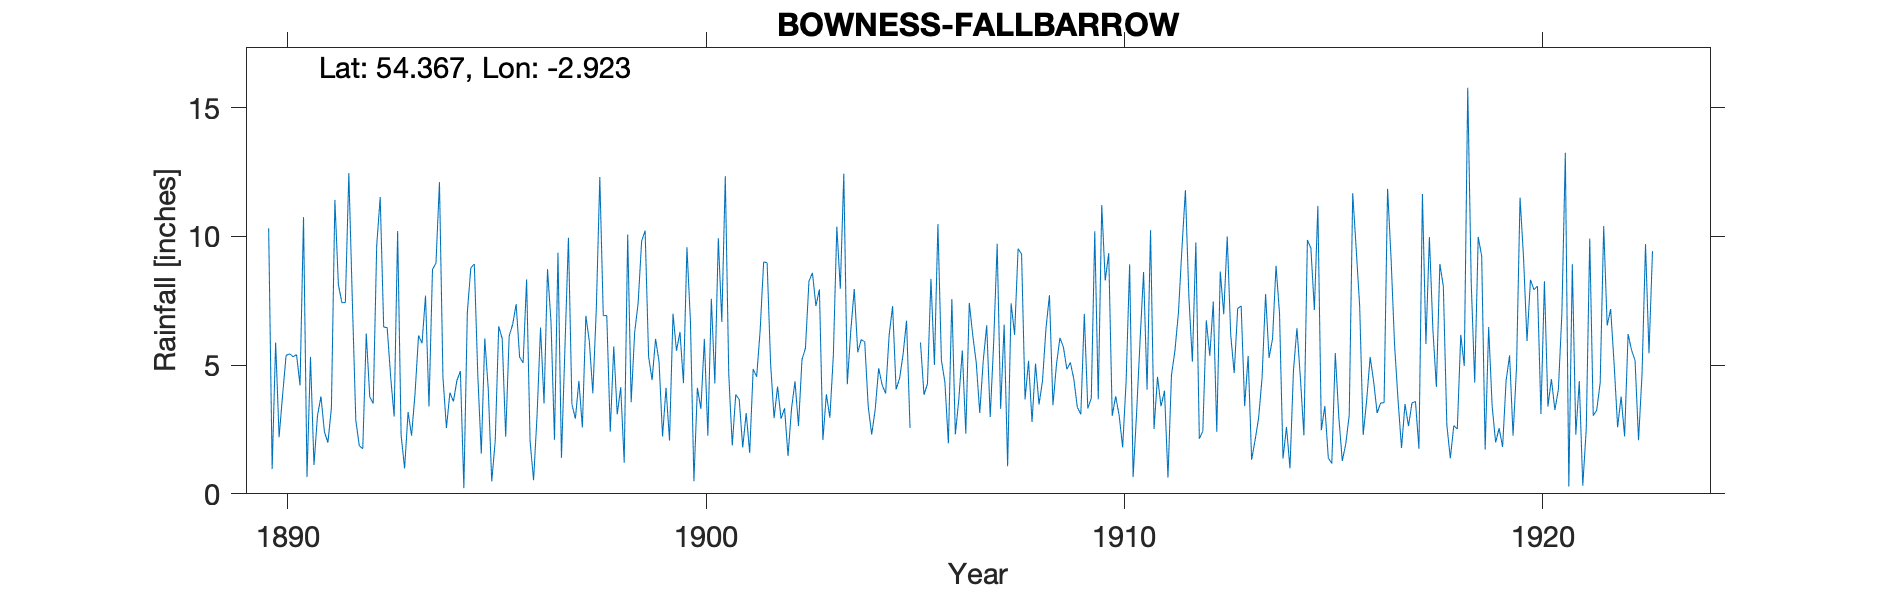

Values plotted in this chart, from the file beside it:
BOWNESS FALLBARROW, , , , , , , , , , , , , , , , , , , , , , , 
Grid ref, SD401972, Long, -2.923, Lat, 54.37, Elevation, 135, ft, , , , , , , , , , , , , , , 
Station no, RR2237, , , , , , , , , , , , , , , , , , , , , , 
, 1890, 1891, 1892, 1893, 1894, 1895, 1896, 1897, 1898, 1899, 1900, 1901, 1902, 1903, 1904, 1905, 1906, 1907, 1908, 1909, 1910, 1911, 1912
January, 10.32, 5.32, 7.54, 3, 8.96, 4.61, 5.31, 1.4, 6.92, 10.23, 9.58, 4.63, 5.06, 8.59, 7.96, 4.06, 10.48, 3.14, 9.32, 5.7, 8.29, 4.05, 7.65
February, 0.96, 1.12, 2.86, 10.21, 12.11, 1.56, 5.09, 5.68, 6.93, 5.33, 6.7, 1.88, 2.94, 7.3, 5.5, 4.48, 5.19, 5.17, 3.67, 4.84, 9.35, 10.24, 5.13
March, 5.88, 3.03, 1.87, 2.27, 4.53, 6.04, 8.33, 9.95, 2.41, 4.42, 0.49, 3.86, 4.17, 7.94, 5.99, 5.41, 4.34, 6.55, 5.17, 5.1, 3.03, 2.52, 9.77
April, 2.2, 3.78, 1.75, 0.99, 2.56, 4.07, 2.04, 3.48, 5.73, 6.02, 4.12, 3.66, 2.92, 2.09, 5.91, 6.73, 1.96, 2.98, 2.79, 4.45, 3.79, 4.55, 2.14
May, 3.84, 2.41, 6.23, 3.18, 3.93, 0.48, 0.53, 2.92, 3.09, 5.13, 3.3, 1.8, 3.33, 3.87, 3.4, 2.56, 7.57, 5.89, 5.06, 3.36, 3.04, 3.4, 2.44
June, 5.38, 1.99, 3.77, 2.26, 3.59, 2.06, 3.05, 4.39, 4.14, 2.23, 6.02, 3.14, 1.47, 2.96, 2.3, -999, 2.31, 9.71, 3.47, 3.09, 1.8, 4.01, 6.74
July, 5.44, 3.34, 3.51, 3.91, 4.4, 6.51, 6.46, 2.58, 1.21, 4.12, 2.26, 1.59, 3.31, 5.37, 3.27, -999, 3.68, 3.3, 4.38, 6.99, 4.39, 0.63, 5.36
August, 5.33, 11.42, 9.65, 6.15, 4.77, 6.03, 3.51, 6.92, 10.07, 2.07, 7.58, 4.85, 4.37, 10.38, 4.88, 5.88, 5.57, 6.58, 6.43, 3.32, 8.92, 4.61, 7.47
September, 5.41, 8.13, 11.53, 5.85, 0.22, 2.22, 8.73, 5.92, 3.56, 7, 4.29, 4.55, 2.63, 7.97, 4.23, 3.85, 2.34, 1.07, 7.72, 3.72, 0.65, 5.57, 2.41
October, 4.21, 7.43, 6.48, 7.7, 7.06, 6.13, 6.68, 3.91, 6.27, 5.56, 9.93, 6.35, 5.21, 12.44, 3.9, 4.27, 7.42, 7.4, 3.44, 10.2, 3.14, 7.03, 8.64
November, 10.75, 7.43, 6.46, 3.39, 8.78, 6.58, 2.1, 7.19, 7.42, 6.29, 6.68, 9.01, 5.66, 4.26, 6.16, 8.35, 6.15, 6.18, 5.01, 3.67, 5.97, 9.52, 6.98
December, 0.65, 12.46, 4.54, 8.72, 8.93, 7.37, 9.37, 12.31, 9.82, 4.3, 12.34, 8.98, 8.26, 6.33, 7.29, 5.01, 5.09, 9.52, 6.06, 11.22, 8.62, 11.8, 10
Total, 60.37, 67.86, 66.19, 57.63, 69.84, 53.66, 61.2, 66.65, 67.57, 62.7, 73.29, 54.3, 49.33, 79.5, 60.79, 56.51, 62.1, 67.49, 62.52, 65.66, 60.99, 67.93, 74.73
June/July 1905 bracketed, total=5.91) bu…, , , , , , , , , , , , , , , , , , , , , , , 
